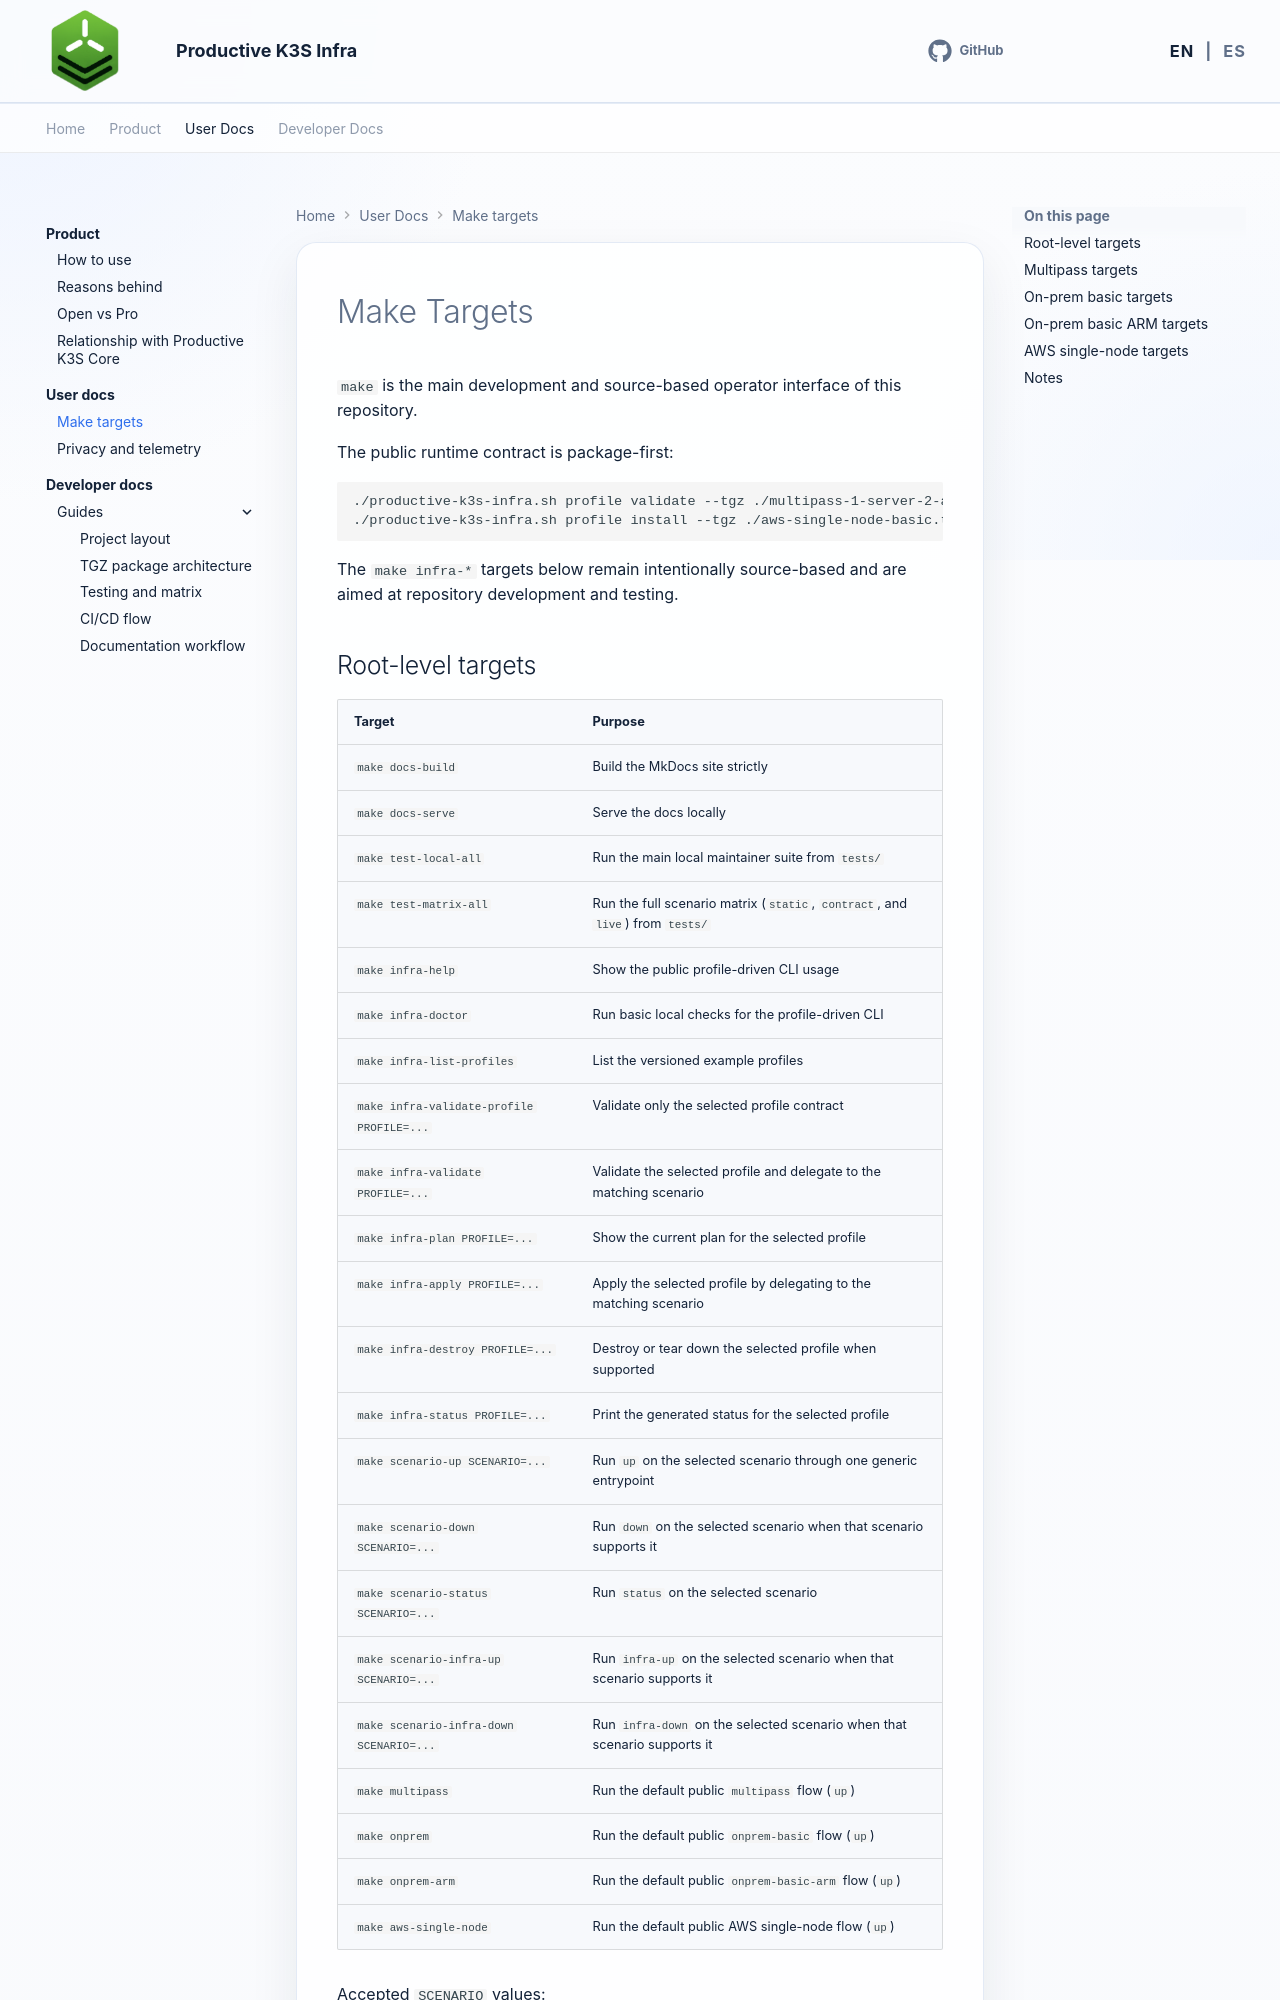

repository: productive-k3s/productive-k3s-infra · page: en/user-docs/make-targets/index.html · generator: mkdocs

# Make Targets

`make` is the main development and source-based operator interface of this repository.

The public runtime contract is package-first:

```bash
./productive-k3s-infra.sh profile validate --tgz ./multipass-1-server-2-agents.tgz
./productive-k3s-infra.sh profile install --tgz ./aws-single-node-basic.tgz
```

The `make infra-*` targets below remain intentionally source-based and are aimed at repository development and testing.
